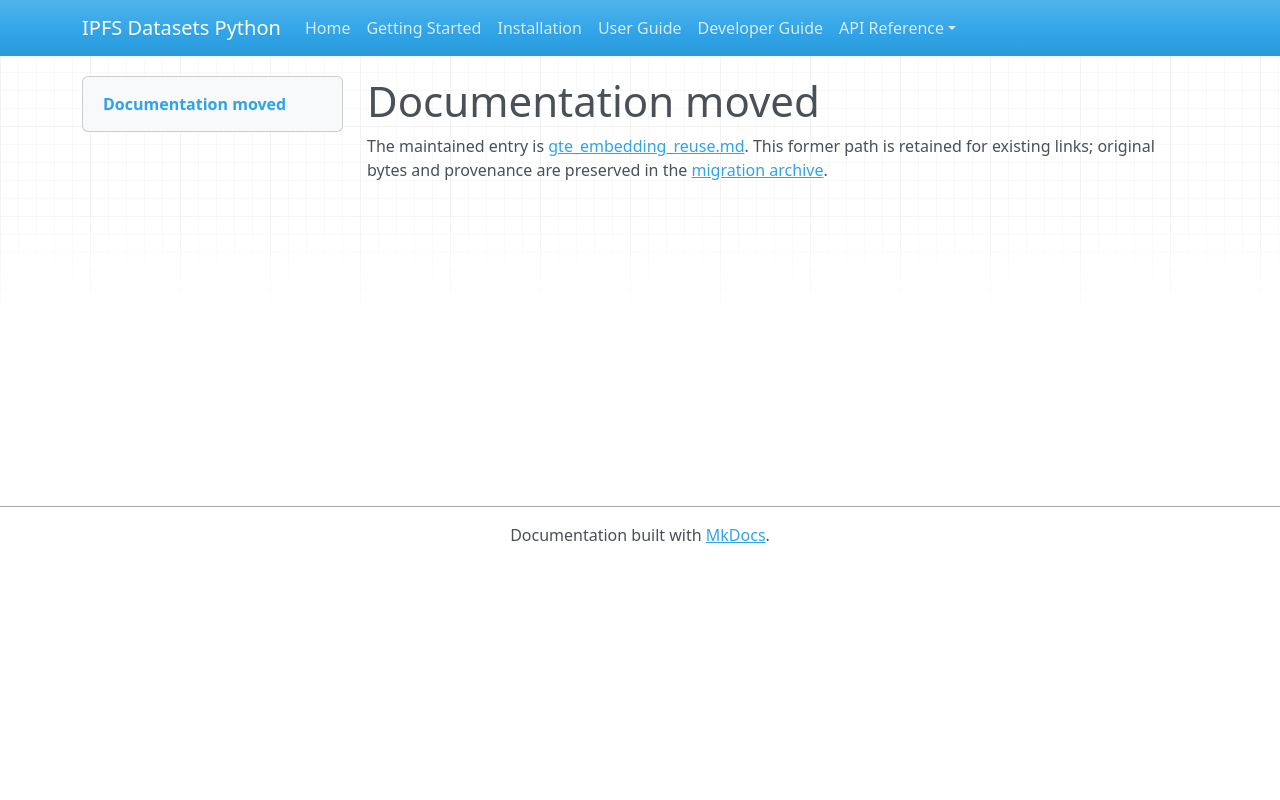

repository: endomorphosis/ipfs_datasets_py · page: autoformalization/gte_embedding_reuse/index.html · generator: mkdocs

# Documentation moved

The maintained entry is [gte_embedding_reuse.md](../../ipfs_datasets_py/logic/autoformal/docs/guides/gte_embedding_reuse.md). This former path is retained for existing links; original bytes and provenance are preserved in the [migration archive](../../ipfs_datasets_py/logic/autoformal/docs/ARCHIVE.md).

<!-- Legacy bookmarks refer to sections in the preserved original. -->
<a id="reuse-existing-model-assets-and-embedding-caches"></a>
<a id="existing-assets-and-vectors"></a>
<a id="reuse-multilingual-receipts-before-encoding"></a>
<a id="current-receipt-and-evidence"></a>
